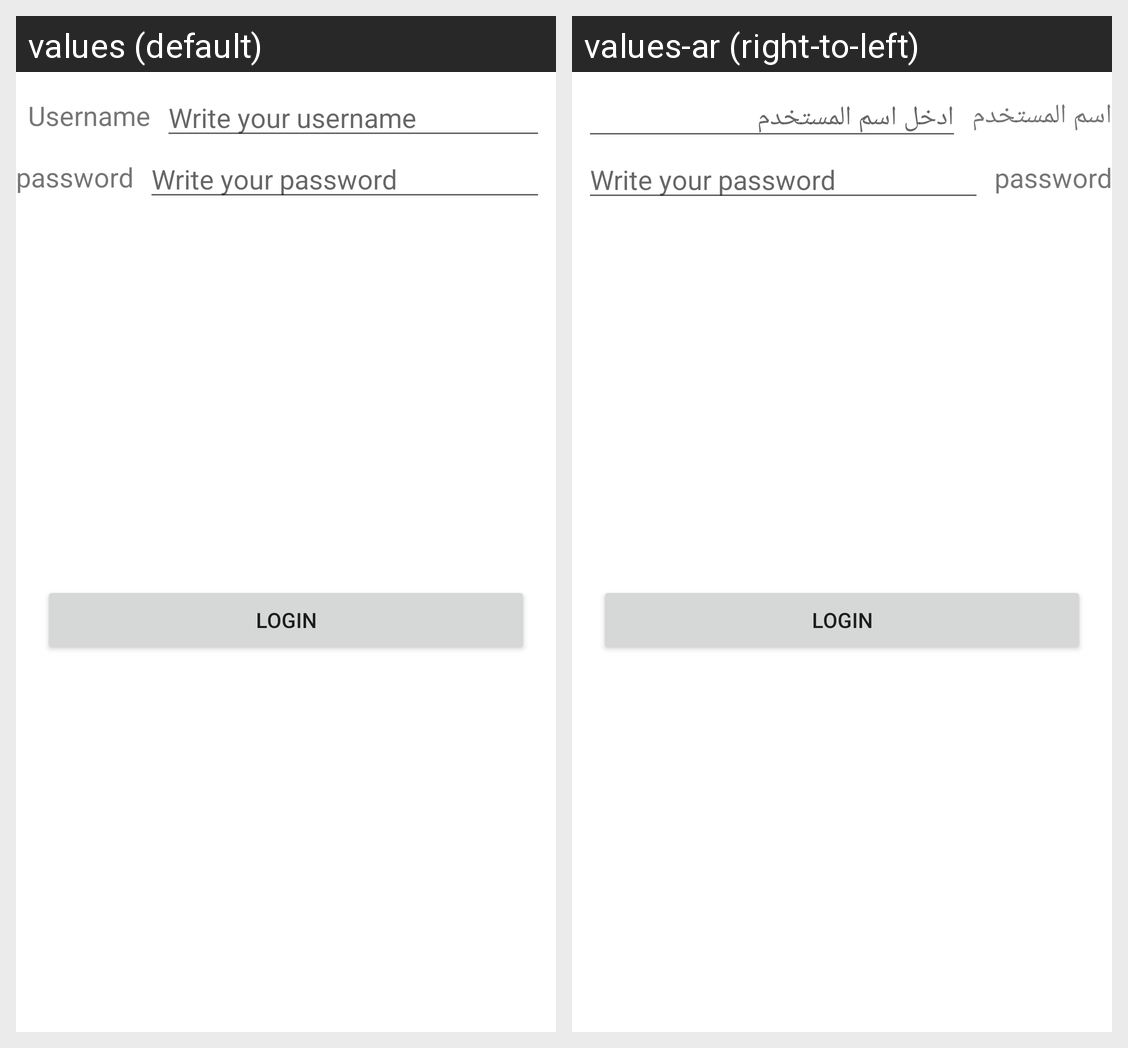

This grid shows one Android layout under two languages. Give, for every string resource on the screen, its name, the default text and each shown locale's text.
Android screen res/layout/activity_login.xml rendered under 2 locales, left to right: values (default), values-ar (right-to-left). Device: Nexus 5 (rendered at 1080×1920; each locale shown at half size, 540×960, under a caption strip naming it); theme Theme.BasicsC39.
Strings drawn on this screen, with the default value and each locale's value (text and hints the layout hard-codes, and strings that could not be matched under every locale, appear in the picture but are not listed):

user_name
  values: Username
  values-ar: اسم المستخدم

user_name_hint
  values: Write your username
  values-ar: ادخل اسم المستخدم

password
  values: password
  values-ar: password  [not translated; the default value is used]

password_hint
  values: Write your password
  values-ar: Write your password  [not translated; the default value is used]
